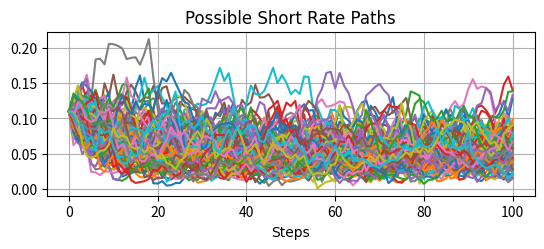
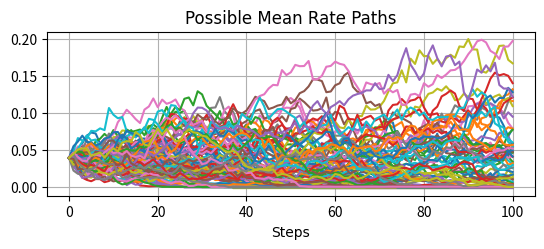
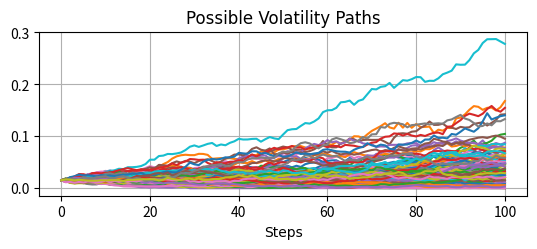

The matplotlib source for these figures, in order: (Note: this script raises an exception after producing the figures.)
# -*- coding: utf-8 -*-
"""
Created on Fri Nov  1 16:51:45 2019

[redacted]
"""

from matplotlib import pyplot as plt
import math as m
import numpy as np
from scipy.integrate import solve_ivp
import matplotlib

def set_size(w,h, ax=None):
    """ w, h: width, height in inches """
    if not ax: ax=plt.gca()
    l = ax.figure.subplotpars.left
    r = ax.figure.subplotpars.right
    t = ax.figure.subplotpars.top
    b = ax.figure.subplotpars.bottom
    figw = float(w)/(r-l)
    figh = float(h)/(t-b)
    ax.figure.set_size_inches(figw, figh)
    
from matplotlib import rcParams
rcParams.update({'figure.autolayout': True})


csfont = {'fontname':'Times New Roman'}
hfont = {'fontname':'Helvetica'}

TINY=1e-12

#Parameters
N=3
method='Euler'

#Global Data Structures

#Main
K=np.zeros([N,N])
Kt=np.zeros([N,N])
beta=np.zeros([N,N])
Sig=np.zeros([N,N])
Diagrt=np.zeros([N,N])

Y0=np.zeros([N])

Theta=np.zeros([N])
Thetat=np.zeros([N])
alpha=np.zeros([N])
kap=np.zeros([N])
mu=np.zeros([N])
sig=np.zeros([N])
lam=np.zeros([N])
deltay=np.zeros([N])
r=np.zeros([N])
Y=np.zeros([N])

fntrl=np.zeros([N+1])
yntrl=np.zeros([N+1])

#ntrlfunc
KtTB=np.zeros([N])
SigTB=np.zeros([N])
SigTBsq=np.zeros([N])


T=8.0 #Bond Maturity


#Double-Check the initial values of the state variables
Y0[0]=0.11   #Short Rate
Y0[1]=0.039   #Mean Rate (?)
Y0[2]=0.015  #Volatility (?)
kap[0]=1.4298
kap[1]=0.01694
kap[2]=0.0351
mu[0]=0.04374
mu[1]=0.00253
mu[2]=0.003209
sig[0]=0.16049 
sig[1]=0.1054 
sig[2]=0.0496
lam[0]=-0.2468
lam[1]=0.03411
lam[2]=-0.1569

delta0=0.0
deltay[0]=1.0
deltay[1]=1.0
deltay[2]=1.0

beta[0,0]=1.0   #  beta_0
beta[1,0]=0.0
beta[2,0]=0.0
beta[0,1]=0.0   #  beta_1
beta[1,1]=1.0
beta[2,1]=0.0
beta[0,2]=0.0   # beta_2
beta[1,2]=0.0
beta[2,2]=1.0

for i in range(N):
    K[i,i]=kap[i]
    Sig[i,i]=sig[i]
    Kt[i,i]=kap[i]+lam[i]
    Theta[i]=mu[i]
    Thetat[i]=Theta[i]*K[i,i]/Kt[i,i]
    
nntot=10 #number of logarithmically spaced resolutions
nnmax=1000 #max number of points
nnmin=100 #min number of points
lnnmax=np.log10(nnmax)
lnnmin=np.log10(nnmin)
dlnn=(lnnmax-lnnmin)/nntot
errs=np.zeros([nntot+1,3])
#ytm_exact=0.097471410 #Default for T=10
ytm_exact=0.11281821728731579
means=np.zeros([0])
tmpsum=0
tmpsuma=np.zeros([nntot+1])
npatha=np.zeros([nntot+1])
svari=np.zeros([nntot+1])



for counter in range(0,nntot+1):
#for counter in range(1):
    if counter==-1:
        lnn=lnnmax+dlnn
    else:
        inn=counter
        lnn=lnnmin+inn*dlnn
        
    nn=int(round(10**lnn))
    print(counter, 'nn',nn)
    
    dt=T/nn
    Psum=0.
    
    npath=nn #No of paths
    npatha[counter]=npath
    Pi=np.zeros([0])
    tmpsuma[counter]=0

    
    for ipath in range(npath):
        #if ipath%(int(round(npath/10)))==0:
            #print(ipath)
        t=0.
        rint=0.
        Y=Y0.copy()
        #x1=([])
        y=[0.164] #Sum of initial state vars
        tmp1=[Y[0]]
        tmp2=[Y[1]]
        tmp3=[Y[2]]
########################################################################

        for k in range(nn):
            #MC on Y
            Ytrunc=np.maximum(Y,0)

            for j in range(N):
                Diagrt[j,j]=np.sqrt(alpha[j]+beta[:,j].dot(Ytrunc))
            dt1=dt if T-(t+dt)>TINY else T-t #roundoff correction
            dWt=np.sqrt(dt1)*np.random.standard_normal(3) 
            dY=Kt.dot(Thetat-Ytrunc)*dt1+Sig.dot(Diagrt).dot(dWt)
            #print('dY',dY)
            Y+=dY
########################################################################

            #print('Y',Y)
            tmp1.append(Y[0])
            tmp2.append(Y[1])
            tmp3.append(Y[2])
            tmp=Y[0]+Y[1]+Y[2]
            if counter>=0:
                x1=np.arange(nn+1) #Number of steps on x-axis
   
            t+=dt1
            
            r1=delta0+deltay.dot(Y)
            rint+=r1*dt1

########################################################################

###Saving Plots of Paths for Each Factor###        
        if counter>=0:
            plt.figure(1)
            plt.grid(1)
            plt.title('Possible Short Rate Paths',**hfont)
            plt.xlabel('Steps',**hfont)
            plt.plot(x1,tmp1)
            set_size(4.3,2)
            if ipath==npath-1:
                plt.savefig('figure01a.pgf')
                
            plt.figure(2)
            plt.grid(1)
            plt.plot(x1,tmp2)
            plt.title('Possible Mean Rate Paths',**hfont)
            plt.xlabel('Steps',**hfont)
            set_size(4.3,2)
            if ipath==npath-1: #Save figure after plotting last path
                plt.savefig('figure02a.pgf')

            plt.figure(3)
            plt.grid(1)
            plt.plot(x1,tmp3)
            plt.title('Possible Volatility Paths',**hfont)
            plt.xlabel('Steps',**hfont)
            set_size(4.3,2)
            if ipath==npath-1: #Save figure after plotting last path
                plt.savefig('figure03a.pgf')
                
########################################################################
           
            
        P1=np.exp(-rint)
        Pi=np.append(Pi, P1) #Array of bond prices from each path
        Psum+=P1 
        
    plt.show()
    Pave=Psum/npath
    
###Finding the Standard Deviation:###
    means=np.append(means, Pave) 
    #Saving the sample mean for each iteration of npaths
    for j in range(npath):
        tmpsuma[counter]+=((Pi[j]-means[counter])**2)
    svari[counter]=(1/(npath-1))*tmpsuma[counter]
    
    ytmntrl=-np.log(Pave)/T
    
    if counter==-1:
       ytm_exact=0.12078385242439155
    else:
        errs[counter,:]=nn,npath,np.abs(ytmntrl-ytm_exact)
        print('nn {:d} npath {:d} ytm {:.16f} err {:.4e}'
              .format(nn,npath,ytmntrl,np.abs(ytmntrl-ytm_exact)))
        print('UB Sample Variance:',svari[counter],'Paths:',npath
              ,'Std Err:',(np.sqrt(svari[counter])/np.sqrt(npath))
              ,'\nSample Mean:',means[counter]
              , 'Standard Deviation:',np.sqrt(svari[counter]))
        print('95% Confidence Interval (BP):'
              ,means[counter]-1.96*(np.sqrt(svari[counter])/np.sqrt(npath))
              ,means[counter]+1.96*(np.sqrt(svari[counter])/np.sqrt(npath)))
        print('99% Confidence Interval (BP):'
              ,means[counter]-2.58*(np.sqrt(svari[counter])/np.sqrt(npath))
              ,means[counter]+2.58*(np.sqrt(svari[counter])/np.sqrt(npath)))
        print('95% Confidence Interval (YTM):'
              ,-np.log(means[counter]
                       +1.96*(np.sqrt(svari[counter])/np.sqrt(npath)))/T
              ,-np.log(means[counter]
                       -1.96*(np.sqrt(svari[counter])/np.sqrt(npath)))/T)
        print('99% Confidence Interval (YTM):'
              ,-np.log(means[counter]
                       +2.58*(np.sqrt(svari[counter])/np.sqrt(npath)))/T
              ,-np.log(means[counter]
                       -2.58*(np.sqrt(svari[counter])/np.sqrt(npath)))/T, '\n')
    
plt.ylabel('error')
plt.xlabel('nn')
plt.loglog(errs[:,0],errs[:,2],'bo-')
plt.loglog(errs[:,0],5e-1*errs[:,0]**-1,'--')
plt.loglog(errs[:,0],1e-1*errs[:,0]**-0.5,'--')
